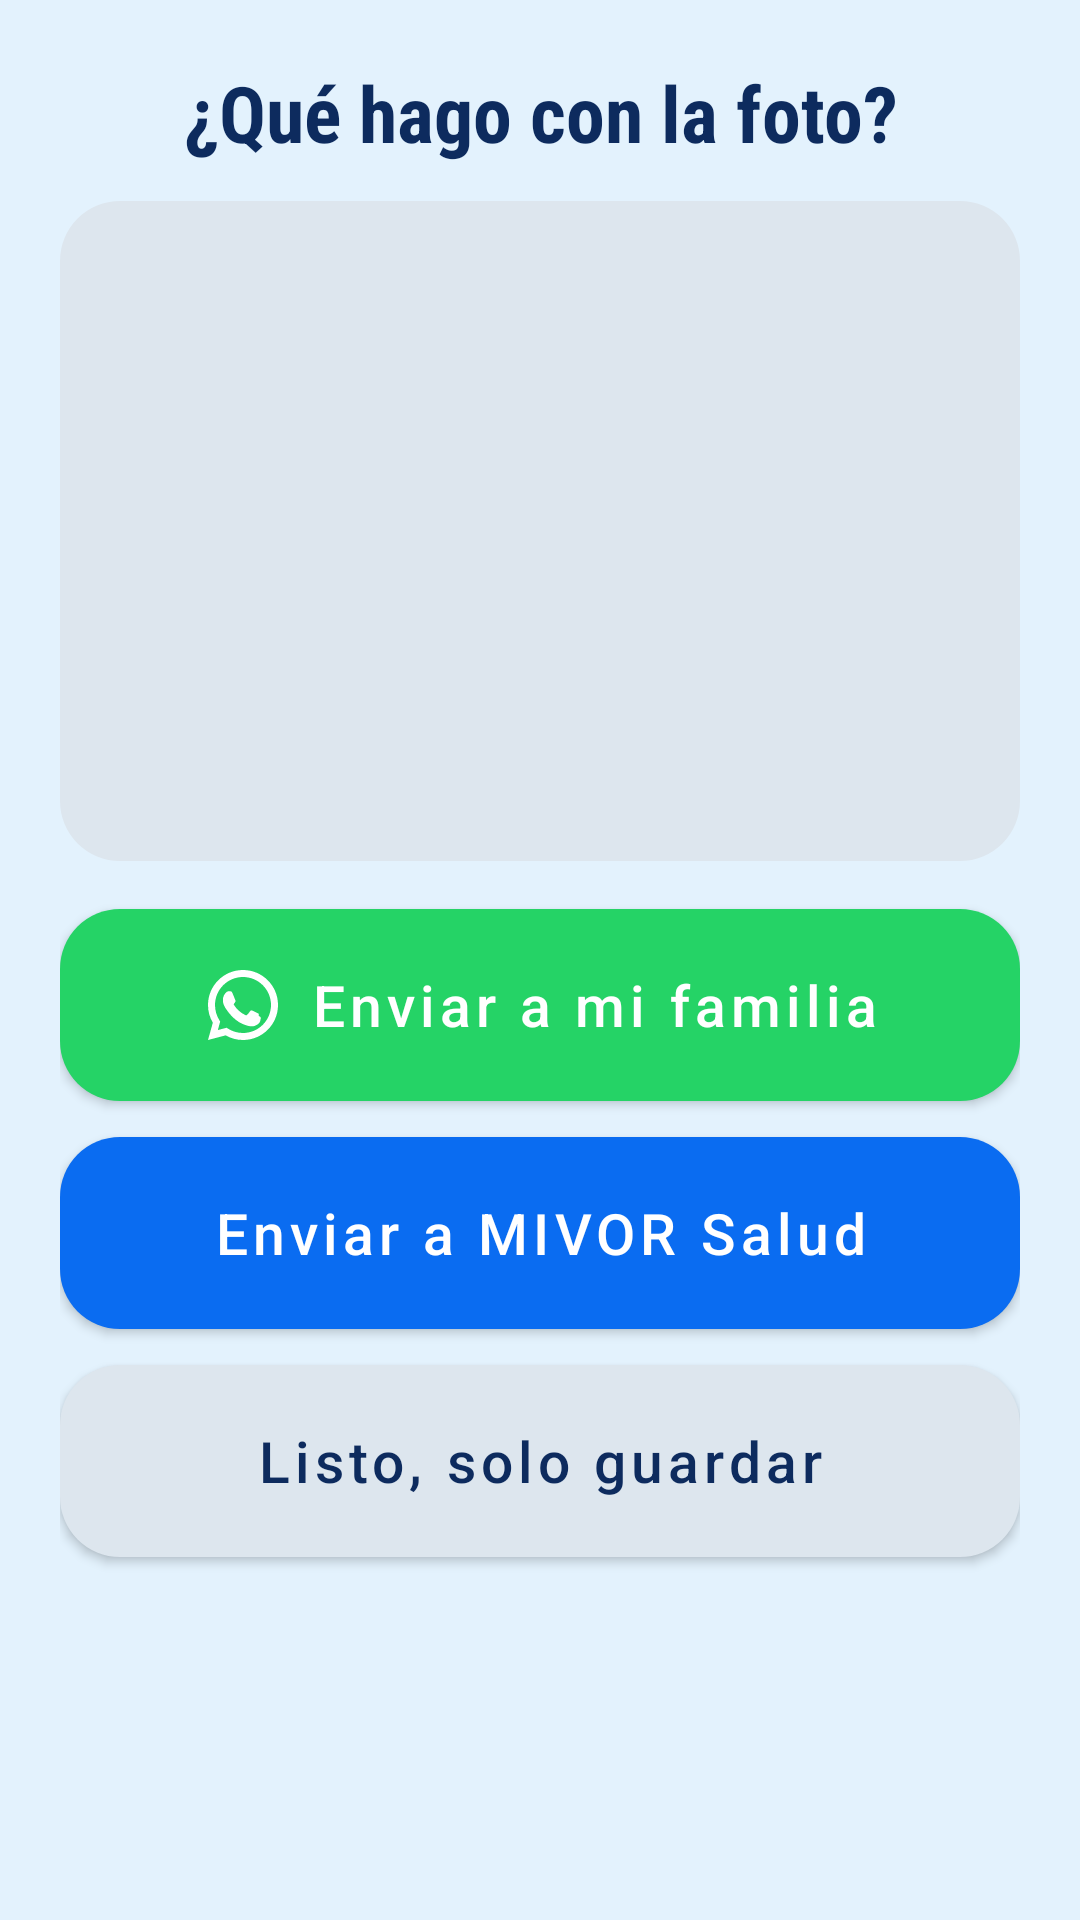

Write the Android layout XML for this screen, with the resource values it uses.
<!-- AndroidManifest.xml: application theme Theme.MivorKiosk -->
<!-- res/layout/dialog_photo_actions.xml -->
<?xml version="1.0" encoding="utf-8"?>
<LinearLayout xmlns:android="http://schemas.android.com/apk/res/android"
    xmlns:app="http://schemas.android.com/apk/res-auto"
    style="@style/DialogRoot"
    android:layout_width="match_parent"
    android:layout_height="wrap_content">

    <TextView
        style="@style/DialogTitle"
        android:text="¿Qué hago con la foto?" />

    <com.google.android.material.imageview.ShapeableImageView
        android:id="@+id/ivPhotoPreview"
        android:layout_width="match_parent"
        android:layout_height="220dp"
        android:layout_marginTop="12dp"
        android:layout_marginBottom="10dp"
        android:background="@color/circle_gray"
        android:importantForAccessibility="no"
        android:scaleType="centerCrop"
        app:shapeAppearanceOverlay="@style/ShapeRounded" />

    <com.google.android.material.button.MaterialButton
        android:id="@+id/btnPhotoWhatsapp"
        style="@style/BigButton"
        android:text="Enviar a mi familia"
        app:backgroundTint="@color/c_green"
        app:icon="@drawable/ic_whatsapp"
        app:iconGravity="textStart"
        app:iconSize="28dp" />

    <com.google.android.material.button.MaterialButton
        android:id="@+id/btnPhotoMivor"
        style="@style/BigButton"
        android:text="Enviar a MIVOR Salud"
        app:backgroundTint="@color/c_blue" />

    <com.google.android.material.button.MaterialButton
        android:id="@+id/btnPhotoDone"
        style="@style/BigButton.Light"
        android:text="Listo, solo guardar" />
</LinearLayout>
<!-- resources referenced by this layout -->
<resources>
  <color name="c_blue">#0A6CF1</color>
  <color name="c_green">#25D366</color>
  <color name="circle_gray">#DDE6EE</color>
  <!-- drawable ic_whatsapp (drawable) -->
  <?xml version="1.0" encoding="utf-8"?>
  <vector xmlns:android="http://schemas.android.com/apk/res/android"
      android:width="24dp" android:height="24dp"
      android:viewportWidth="24" android:viewportHeight="24">
      
      <path android:fillColor="#FFFFFF" android:pathData="M12,2C6.48,2 2,6.48 2,12c0,1.85 0.5,3.58 1.38,5.07L2,22l5.05,-1.33C8.52,21.52 10.21,22 12,22c5.52,0 10,-4.48 10,-10S17.52,2 12,2zM12,20c-1.62,0 -3.12,-0.48 -4.38,-1.3l-0.31,-0.2 -2.5,0.66 0.67,-2.43 -0.21,-0.33C4.47,15.1 4,13.6 4,12c0,-4.41 3.59,-8 8,-8s8,3.59 8,8 -3.59,8 -8,8z"/>
      <path android:fillColor="#FFFFFF" android:pathData="M16.5,14.5c-0.3,-0.15 -1.6,-0.8 -1.85,-0.9 -0.25,-0.1 -0.4,-0.15 -0.6,0.15 -0.2,0.3 -0.7,0.9 -0.85,1.05 -0.15,0.15 -0.3,0.2 -0.6,0.05 -1.3,-0.65 -2.4,-1.6 -3.2,-2.9 -0.15,-0.3 0.15,-0.3 0.45,-0.95 0.05,-0.15 0,-0.3 -0.05,-0.4 -0.05,-0.15 -0.6,-1.5 -0.85,-2.05 -0.2,-0.5 -0.45,-0.45 -0.6,-0.45h-0.5c-0.2,0 -0.45,0.05 -0.7,0.35 -0.25,0.3 -0.9,0.9 -0.9,2.2s0.95,2.55 1.1,2.75c0.15,0.2 1.85,2.85 4.5,4 1.7,0.7 2.35,0.75 3.2,0.65 0.5,-0.1 1.6,-0.65 1.8,-1.3 0.25,-0.65 0.25,-1.2 0.15,-1.3 -0.05,-0.1 -0.25,-0.2 -0.5,-0.3z"/>
  </vector>
  <style name="BigButton" parent="Widget.MaterialComponents.Button">
          <item name="android:layout_width">match_parent</item>
          <item name="android:layout_height">64dp</item>
          <item name="android:layout_marginTop">6dp</item>
          <item name="android:layout_marginBottom">6dp</item>
          <item name="android:textSize">19sp</item>
          <item name="android:textAllCaps">false</item>
          <item name="android:textColor">@android:color/white</item>
          <item name="android:insetTop">0dp</item>
          <item name="android:insetBottom">0dp</item>
          <item name="cornerRadius">20dp</item>
      </style>
  <style name="BigButton.Light">
          <item name="android:textColor">@color/text_title</item>
          <item name="backgroundTint">@color/circle_gray</item>
      </style>
  <style name="DialogRoot">
          <item name="android:padding">20dp</item>
          <item name="android:orientation">vertical</item>
      </style>
  <style name="DialogTitle">
          <item name="android:layout_width">match_parent</item>
          <item name="android:layout_height">wrap_content</item>
          <item name="android:gravity">center</item>
          <item name="android:textColor">@color/text_title</item>
          <item name="android:textSize">26sp</item>
          <item name="android:textStyle">bold</item>
          <item name="android:fontFamily">sans-serif-condensed</item>
      </style>
  <style name="ShapeRounded">
          <item name="cornerFamily">rounded</item>
          <item name="cornerSize">20dp</item>
      </style>
  <style name="Theme.MivorKiosk" parent="Theme.MaterialComponents.DayNight.NoActionBar">
          <item name="colorPrimary">@color/primary</item>
          <item name="colorPrimaryDark">@color/bg_main</item>
          <item name="colorAccent">@color/accent</item>
          <item name="android:windowBackground">@color/bg_main</item>
          <item name="android:statusBarColor">@color/bg_main</item>
          <item name="android:navigationBarColor">@color/bg_main</item>
          <item name="android:windowLightStatusBar">false</item>
      </style>
  <color name="text_title">#0D2B5E</color>
  <color name="primary">#0055ff</color>
  <color name="bg_main">#E3F2FD</color>
  <color name="accent">#00ab84</color>
</resources>
